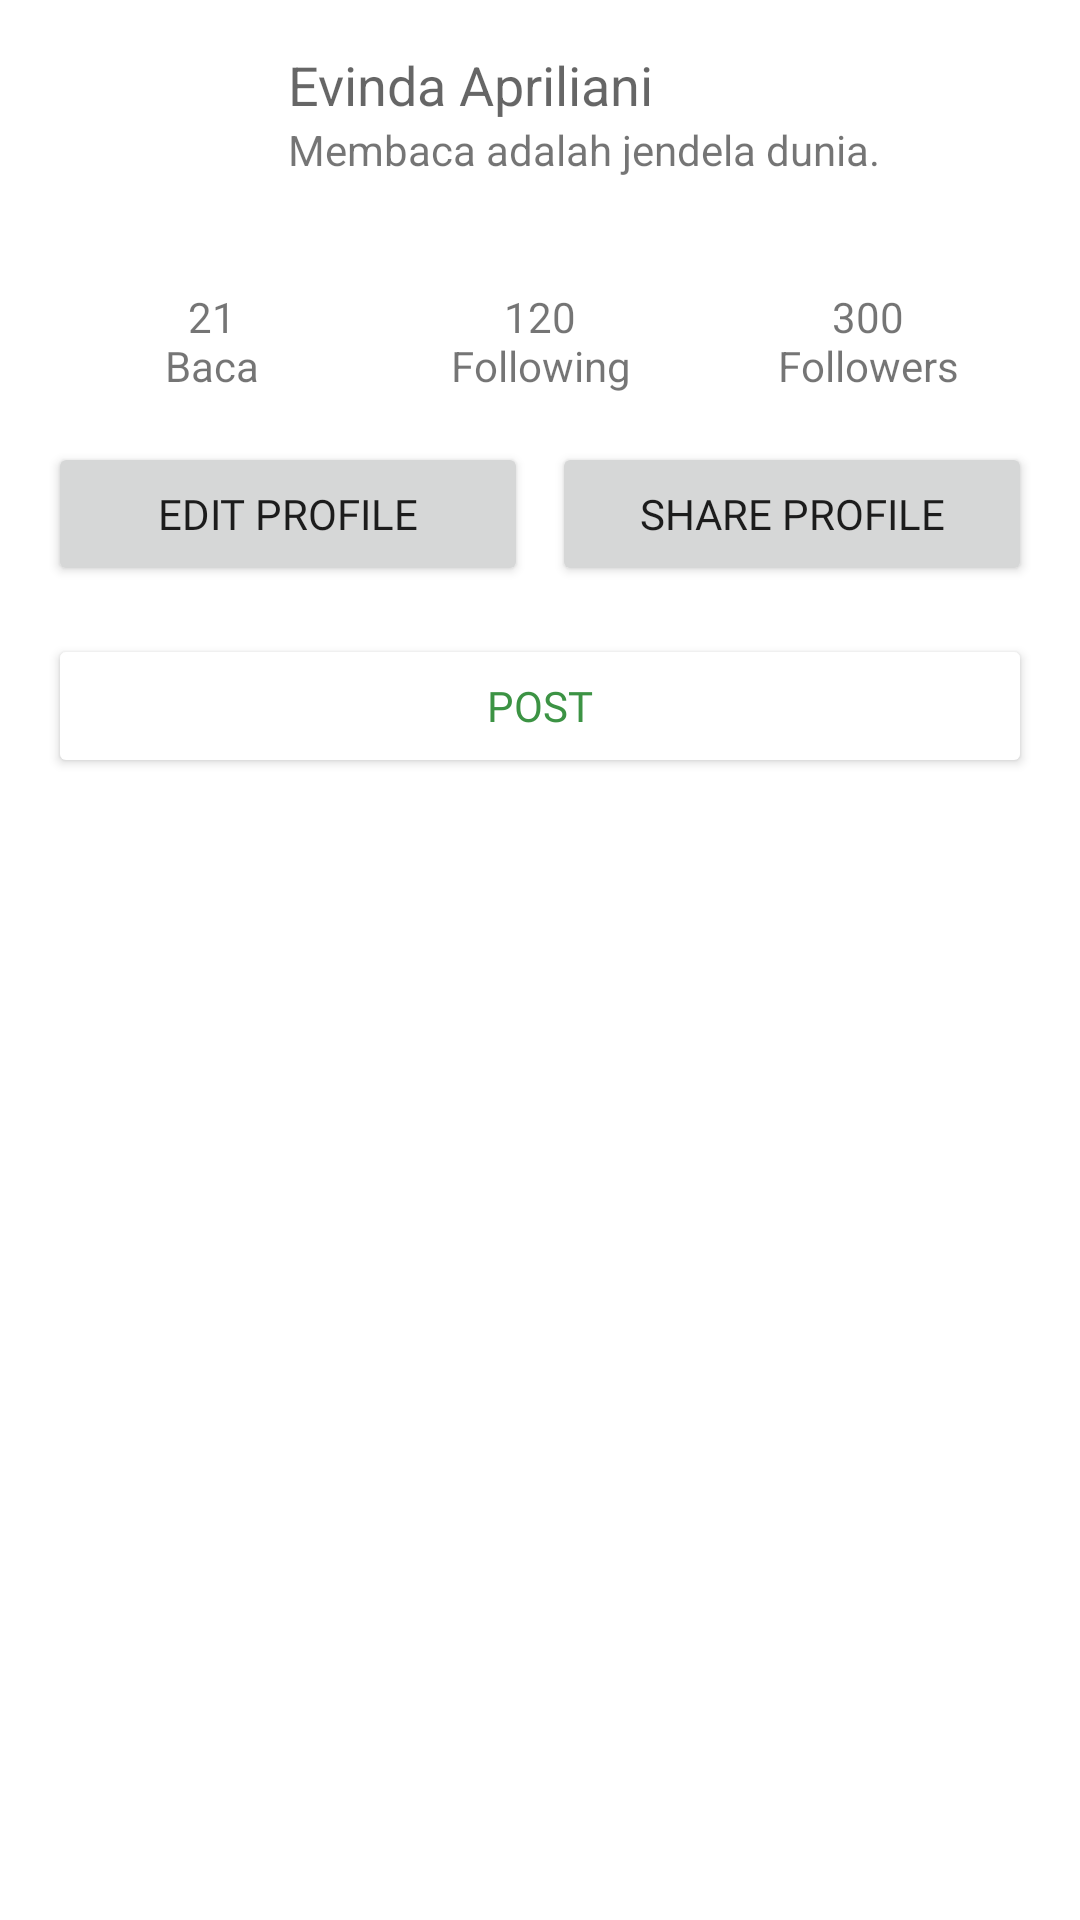

Here is an Android app screen rendered from its layout file. Give the layout XML and the strings, colors and styles it references.
<!-- AndroidManifest.xml: application theme Theme.LibraryApp -->
<!-- res/layout/fragment_account.xml -->
<?xml version="1.0" encoding="utf-8"?>
<androidx.constraintlayout.widget.ConstraintLayout xmlns:android="http://schemas.android.com/apk/res/android"
    xmlns:app="http://schemas.android.com/apk/res-auto"
    android:layout_width="match_parent"
    android:layout_height="match_parent"
    android:padding="16dp">

    <ImageView
        android:id="@+id/profile_image"
        android:layout_width="72dp"
        android:layout_height="72dp"
        android:src="@drawable/ic_account"
        app:layout_constraintTop_toTopOf="parent"
        app:layout_constraintStart_toStartOf="parent"
        />

    <TextView
        android:id="@+id/profile_name"
        android:layout_width="wrap_content"
        android:layout_height="wrap_content"
        android:text="@string/profile_name"
        android:textAppearance="@style/TextAppearance.AppCompat.Medium"
        app:layout_constraintStart_toEndOf="@id/profile_image"
        app:layout_constraintTop_toTopOf="@id/profile_image"
        android:layout_marginStart="8dp" />

    <TextView
        android:id="@+id/profile_bio"
        android:layout_width="wrap_content"
        android:layout_height="wrap_content"
        android:text="@string/profile_bio"
        app:layout_constraintStart_toEndOf="@id/profile_image"
        app:layout_constraintTop_toBottomOf="@id/profile_name"
        android:layout_marginStart="8dp"/>

    <LinearLayout
        android:id="@+id/stats_layout"
        android:layout_width="match_parent"
        android:layout_height="wrap_content"
        android:orientation="horizontal"
        android:layout_marginTop="8dp"
        app:layout_constraintStart_toStartOf="parent"
        app:layout_constraintEnd_toEndOf="parent"
        app:layout_constraintTop_toBottomOf="@id/profile_image">

        <TextView
            android:id="@+id/stats_baca"
            android:layout_width="0dp"
            android:layout_weight="1"
            android:layout_height="wrap_content"
            android:textAlignment="center"
            android:text="@string/stats_baca" />

        <TextView
            android:id="@+id/stats_following"
            android:layout_width="0dp"
            android:layout_weight="1"
            android:layout_height="wrap_content"
            android:textAlignment="center"
            android:text="@string/stats_following" />

        <TextView
            android:id="@+id/stats_followers"
            android:layout_width="0dp"
            android:layout_weight="1"
            android:layout_height="wrap_content"
            android:textAlignment="center"
            android:text="@string/stats_followers" />
    </LinearLayout>

    <Button
        android:id="@+id/edit_profile_button"
        android:layout_width="0dp"
        android:layout_height="wrap_content"
        android:layout_marginTop="16dp"
        android:text="@string/edit_profile_button"
        android:fontFamily="@font/poppins_extrabold"
        app:layout_constraintStart_toStartOf="parent"
        app:layout_constraintEnd_toStartOf="@id/share_profile_button"
        app:layout_constraintTop_toBottomOf="@id/stats_layout"
        android:layout_marginEnd="4dp"
        />

    <Button
        android:id="@+id/share_profile_button"
        android:layout_width="0dp"
        android:layout_height="wrap_content"
        android:text="@string/share_profile_button"
        android:fontFamily="@font/poppins_extrabold"
        app:layout_constraintTop_toTopOf="@id/edit_profile_button"
        app:layout_constraintEnd_toEndOf="parent"
        app:layout_constraintStart_toEndOf="@id/edit_profile_button"
        android:layout_marginStart="4dp"
        />

    <Button
        android:id="@+id/post_button"
        android:layout_width="match_parent"
        android:layout_height="wrap_content"
        android:layout_marginTop="16dp"
        android:text="@string/post_button"
        android:fontFamily="@font/quicksand_bold"
        android:textColor="@color/green"
        android:backgroundTint="@color/white"
        app:layout_constraintTop_toBottomOf="@id/edit_profile_button"
        app:layout_constraintStart_toStartOf="parent"
        app:layout_constraintEnd_toEndOf="parent"/>

    <androidx.recyclerview.widget.RecyclerView
        android:id="@+id/post_recycler"
        android:layout_width="match_parent"
        android:layout_height="0dp"
        android:layout_marginTop="8dp"
        app:layout_constraintTop_toBottomOf="@id/post_button"
        app:layout_constraintStart_toStartOf="parent"
        app:layout_constraintEnd_toEndOf="parent"
        app:layout_constraintBottom_toBottomOf="parent"
        />

</androidx.constraintlayout.widget.ConstraintLayout>
<!-- resources referenced by this layout -->
<resources>
  <color name="green">#3C9344</color>
  <color name="white">#FFFFFF</color>
  <string name="edit_profile_button">Edit Profile</string>
  <string name="post_button">Post</string>
  <string name="profile_bio">Membaca adalah jendela dunia.</string>
  <string name="profile_name">Evinda Apriliani</string>
  <string name="share_profile_button">Share Profile</string>
  <string name="stats_baca">21\nBaca</string>
  <string name="stats_followers">300\nFollowers</string>
  <string name="stats_following">120\nFollowing</string>
  <style name="Theme.LibraryApp" parent="Theme.MaterialComponents.DayNight.NoActionBar">
          <item name="colorPrimary">@color/green</item>
          <item name="colorPrimaryVariant">@color/light_grey</item>
          <item name="colorOnPrimary">@color/white</item>
          <item name="colorSecondary">@color/teal_200</item>
          <item name="colorOnSecondary">@color/black</item>
          <item name="windowActionBar">false</item>
          <item name="windowNoTitle">true</item>
      </style>
  <color name="light_grey">#E9EAE9</color>
  <color name="teal_200">#03DAC5</color>
  <color name="black">#000000</color>
</resources>
